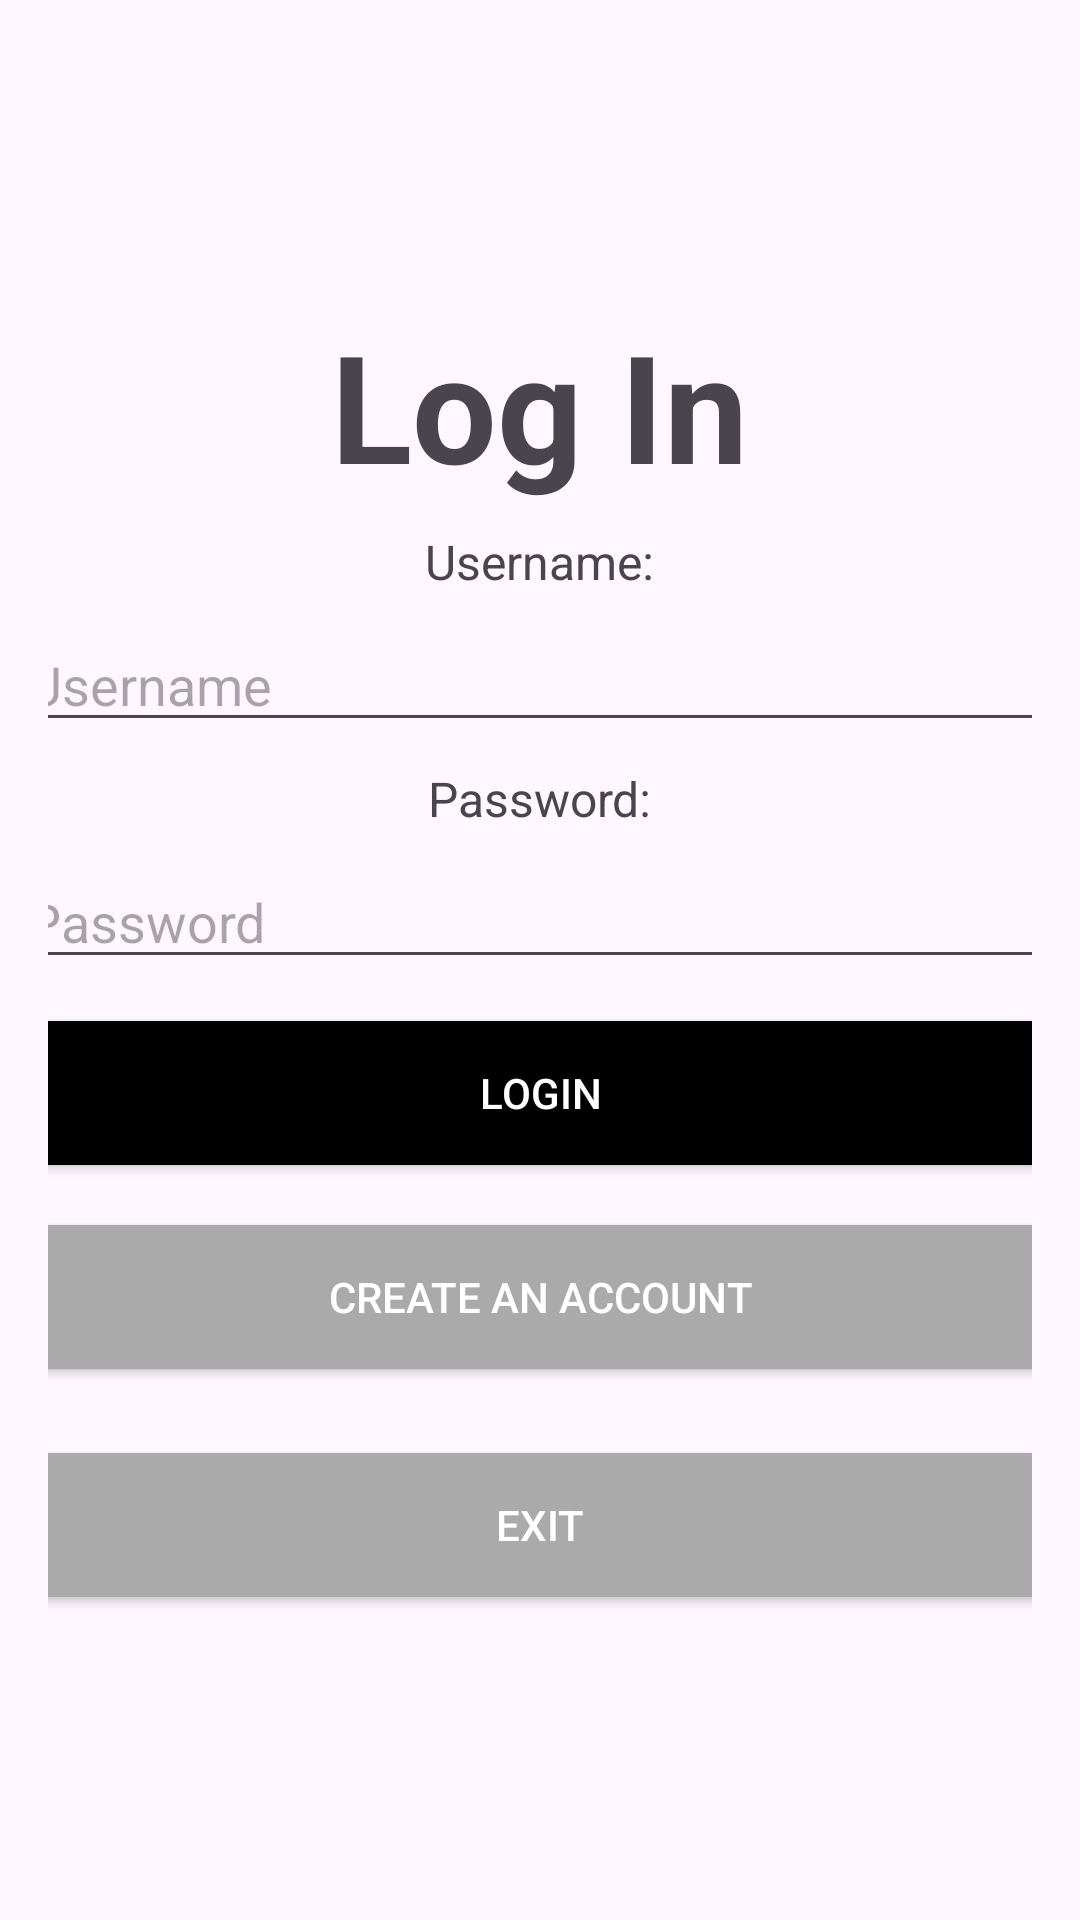

Android layout source for this screen:
<!-- AndroidManifest.xml: application theme Theme.SprintProject -->
<!-- res/layout/login_page.xml -->
<?xml version="1.0" encoding="utf-8"?>
<LinearLayout xmlns:android="http://schemas.android.com/apk/res/android"
    android:layout_width="match_parent"
    android:layout_height="match_parent"
    android:orientation="vertical"
    android:padding="16dp"
    android:gravity="center">

    <TextView
        android:id="@+id/loginlabel"
        android:layout_width="wrap_content"
        android:layout_height="wrap_content"
        android:text="Log In"
        android:textSize="50sp"
        android:textStyle="bold" />

    <TextView
        android:id="@+id/usernameLabel"
        android:layout_width="wrap_content"
        android:layout_height="wrap_content"
        android:text="Username:"
        android:textSize="16sp"
        android:layout_marginTop="8dp" />

    <EditText
        android:id="@+id/username"
        android:layout_width="350dp"
        android:layout_height="wrap_content"
        android:hint="Username"
        android:layout_marginTop="8dp"
        android:inputType="text"/>

    <TextView
        android:id="@+id/passwordLabel"
        android:layout_width="wrap_content"
        android:layout_height="wrap_content"
        android:text="Password:"
        android:textSize="16sp"
        android:layout_marginTop="8dp" />

    <EditText
        android:id="@+id/password"
        android:layout_width="350dp"
        android:layout_height="wrap_content"
        android:hint="Password"
        android:inputType="textPassword"
        android:layout_marginTop="8dp"/>

    <Button
        android:id="@+id/login_button"
        android:layout_width="350dp"
        android:layout_height="60dp"
        android:layout_marginTop="8dp"
        android:text="Login"
        android:backgroundTint="@android:color/black"
        android:textColor="@android:color/white"
        android:paddingHorizontal="20dp"
        android:minHeight="48dp"/>

    <Button
        android:id="@+id/btn_createacc"
        android:layout_width="350dp"
        android:layout_height="60dp"
        android:layout_marginTop="8dp"
        android:text="Create an Account"
        android:backgroundTint="@android:color/darker_gray"
        android:textColor="@android:color/white"
        android:paddingHorizontal="20dp"
        android:minHeight="48dp"/>

    
    <Button
        android:id="@+id/exitButton"
        android:layout_width="350dp"
        android:layout_height="60dp"
        android:layout_marginTop="16dp"
        android:text="Exit"
        android:backgroundTint="@android:color/darker_gray"
        android:textColor="@android:color/white"
        android:paddingHorizontal="20dp"
        android:minHeight="48dp"/>

</LinearLayout>
<!-- resources referenced by this layout -->
<resources>
  <style name="Theme.SprintProject" parent="Base.Theme.SprintProject" />
  <style name="Base.Theme.SprintProject" parent="Theme.Material3.DayNight.NoActionBar">
          
          
      </style>
</resources>
